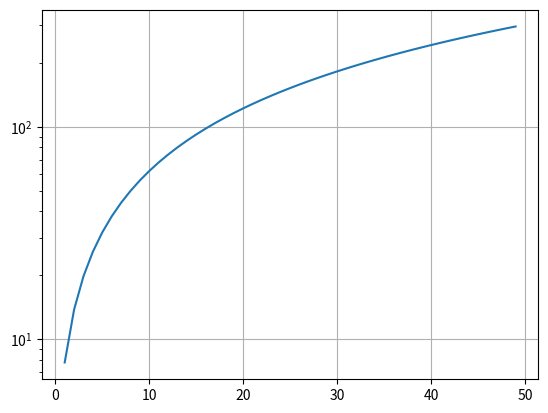

This figure's Python source:
# -*- coding: utf-8 -*-
"""
Created on Sat Jul  6 15:05:14 2024

[redacted]
"""

import numpy as np
import matplotlib.pyplot as plt


bits = np.arange(1,50,1)
snrdB = []
for i in bits:
    snrval = 6.02*i + 1.76
    snrdB.append(snrval)


plt.grid()    
plt.xscale('linear')
plt.yscale('log')
plt.plot(bits,snrdB)
plt.show()